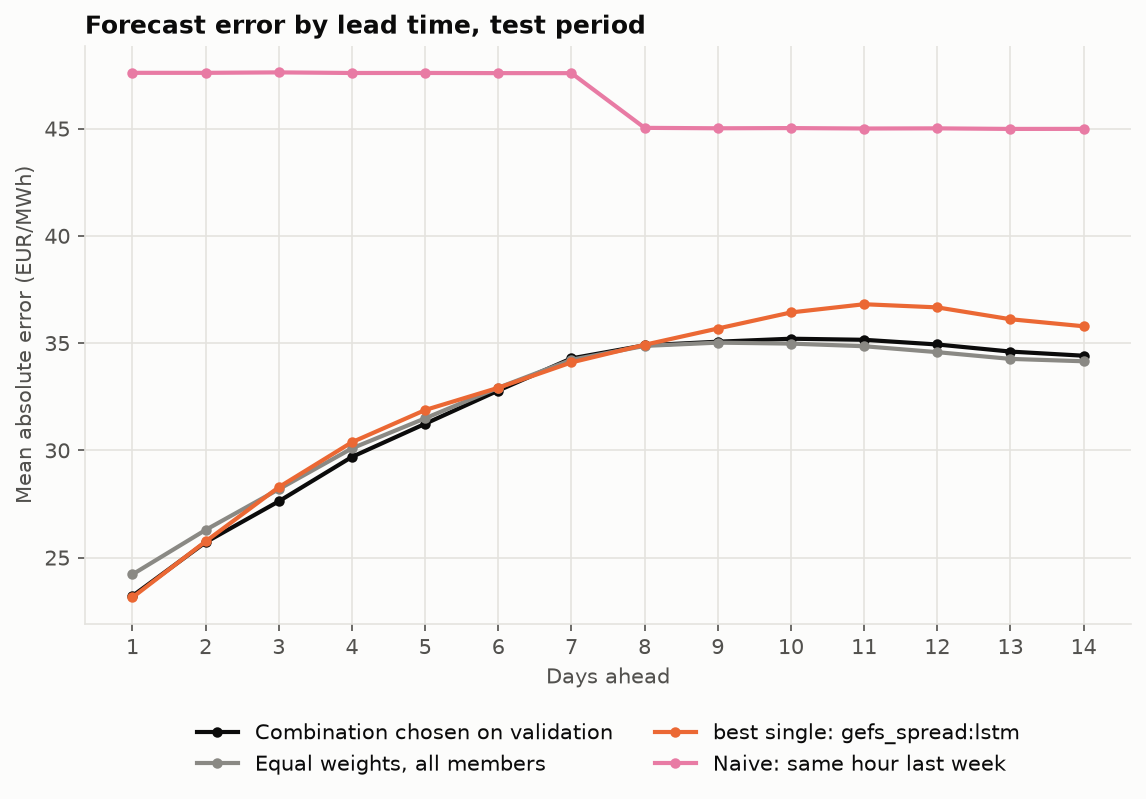

The data file committed next to this chart (first rows):
days_ahead, combined, equal_weights, naive_week, open_meteo:lstm, open_meteo:gbm_weather, open_meteo:gbm_calendar, gefs_spread:lstm, gefs_spread:gbm_weather, gefs_spread:gbm_calendar, gefs_spread_from_2024:lstm, gefs_spread_from_2024:gbm_weather, gefs_spread_from_2024:gbm_calendar
1, 23.21, 24.22, 47.6, 22.65, 25.06, 31.64, 23.14, 23.81, 34.76, 23.32, 24.46, 31.64
2, 25.71, 26.29, 47.6, 25.11, 26.95, 33.21, 25.75, 25.57, 36.38, 25.39, 26.19, 33.21
3, 27.62, 28.19, 47.62, 26.61, 28.74, 34.32, 28.28, 28.26, 37.17, 27.5, 28.57, 34.32
4, 29.69, 30.09, 47.59, 28.65, 31.28, 34.96, 30.38, 30.6, 37.95, 29.43, 30.78, 34.96
5, 31.24, 31.49, 47.59, 30.7, 33.3, 35.55, 31.88, 31.94, 38.43, 30.48, 32.05, 35.55
6, 32.79, 32.92, 47.59, 32.82, 35.69, 36.34, 32.92, 32.78, 38.82, 31.83, 33.21, 36.34
7, 34.29, 34.22, 47.59, 34.15, 36.78, 36.99, 34.1, 33.48, 39.0, 33.14, 34.24, 36.99
8, 34.9, 34.87, 45.04, 35.07, 36.43, 37.17, 34.92, 34.63, 38.62, 34.08, 35.11, 37.17
9, 35.06, 35.02, 45.02, 34.96, 35.8, 37.06, 35.68, 35.33, 37.88, 34.96, 35.41, 37.06
10, 35.2, 34.98, 45.02, 34.84, 35.38, 36.95, 36.43, 35.09, 37.33, 35.25, 35.39, 36.95
11, 35.15, 34.85, 45.0, 34.52, 35.1, 36.68, 36.81, 34.97, 36.83, 35.37, 35.44, 36.68
12, 34.94, 34.58, 45.01, 34.32, 34.69, 36.37, 36.66, 34.93, 36.74, 35.09, 35.27, 36.37
13, 34.6, 34.26, 44.99, 34.2, 34.5, 36.08, 36.11, 34.43, 36.43, 34.66, 35.12, 36.08
14, 34.41, 34.15, 44.99, 34.25, 34.52, 35.76, 35.78, 34.52, 36.29, 34.65, 35.35, 35.76
